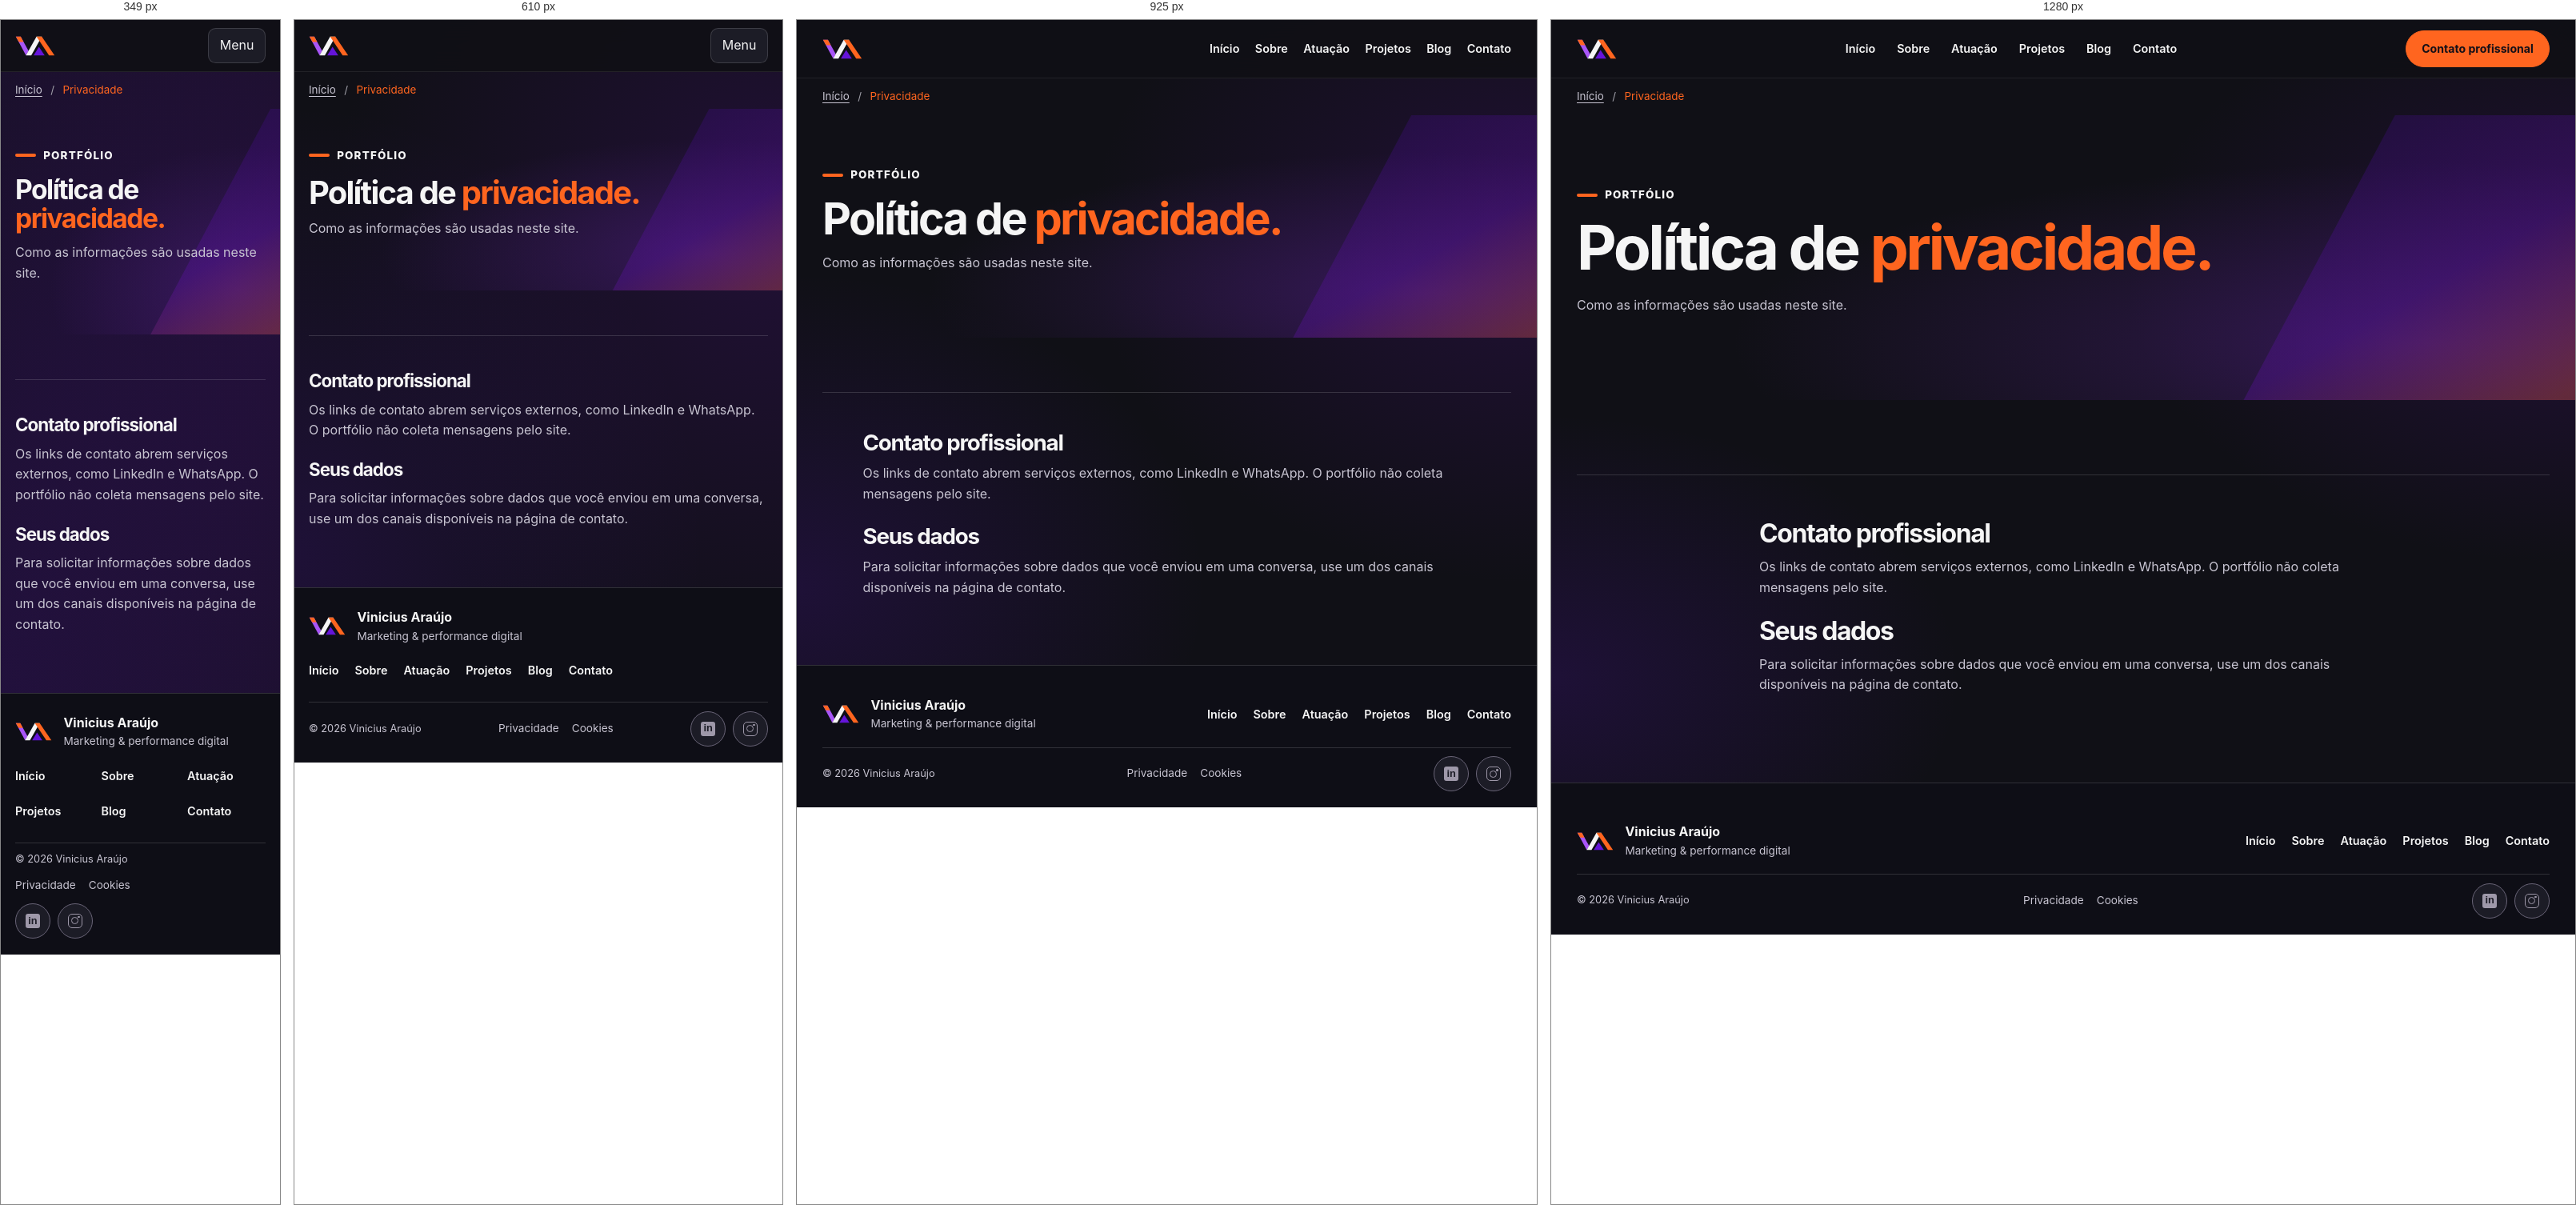
Rendered at 349 px, 610 px, 925 px and 1280 px, left to right.

<!-- file: index.html -->
<!doctype html>
<html lang="pt-BR"><head><meta charset="utf-8"><meta name="viewport" content="width=device-width,initial-scale=1"><meta name="theme-color" content="#101016"><title>Privacidade | Vinicius Araújo</title><meta name="description" content="Informações sobre o uso de dados neste portfólio."><link rel="canonical" href="https://vinaraujo78-maker.github.io/privacidade/"><meta property="og:url" content="https://vinaraujo78-maker.github.io/privacidade/"><meta property="og:image" content="https://vinaraujo78-maker.github.io/assets/img/retrato-hero-blazer.jpg">
<meta property="og:title" content="Privacidade | Vinicius Araújo"><meta property="og:description" content="Informações sobre o uso de dados neste portfólio."><meta property="og:type" content="website"><meta property="og:locale" content="pt_BR">
<link rel="icon" href="/assets/img/favicon.svg" type="image/svg+xml"><link rel="stylesheet" href="/assets/css/site.css"><script defer src="/assets/js/config.js"></script><script defer src="/assets/js/site.js"></script></head>
<body><a class="skip" href="#main">Pular para o conteúdo</a><header class="top"><div class="wrap navrow"><a href="/" class="brand" aria-label="Vinicius Araújo, início"><img src="/assets/img/logo-va.svg" alt="" fetchpriority="high" decoding="async"></a><button class="menu" type="button" aria-expanded="false" aria-controls="site-nav">Menu</button><nav id="site-nav" aria-label="Navegação principal"><a href="/" >Início</a><a href="/sobre/" >Sobre</a><a href="/servicos/" >Atuação</a><a href="/portfolio/" >Projetos</a><a href="/conteudos/" >Blog</a><a href="/contato/" >Contato</a></nav><a class="button nav-cta" href="/contato/">Contato profissional</a></div></header>
<main id="main"><nav class="wrap crumbs" aria-label="Caminho da página"><a href="/">Início</a><span aria-current="page">Privacidade</span></nav><section class="page-hero"><div class="wrap"><p class="label">Portfólio</p><h1>Política de <em>privacidade.</em></h1><p>Como as informações são usadas neste site.</p></div></section><section  class="section lined"><div class="wrap"><div class="narrow"><h2>Contato profissional</h2><p>Os links de contato abrem serviços externos, como LinkedIn e WhatsApp. O portfólio não coleta mensagens pelo site.</p><h2>Seus dados</h2><p>Para solicitar informações sobre dados que você enviou em uma conversa, use um dos canais disponíveis na página de contato.</p></div></div></section></main>
<footer class="footer">
  <div class="wrap">
    <div class="footer-main">
      <div class="footer-brand"><a href="/" class="brand" aria-label="Vinicius Araújo, início"><img src="/assets/img/logo-va.svg" alt="" fetchpriority="high" decoding="async"></a><div><strong>Vinicius Araújo</strong><p>Marketing &amp; performance digital</p></div></div>
      <nav aria-label="Navegação do rodapé"><a href="/" >Início</a><a href="/sobre/" >Sobre</a><a href="/servicos/" >Atuação</a><a href="/portfolio/" >Projetos</a><a href="/conteudos/" >Blog</a><a href="/contato/" >Contato</a></nav>
    </div>
    <div class="footer-bottom">
      <small>© 2026 Vinicius Araújo</small>
      <nav aria-label="Informações legais"><a href="/privacidade/">Privacidade</a><a href="/cookies/">Cookies</a></nav>
      <div class="footer-social" role="group" aria-label="Redes sociais">
        <span class="social-button" data-footer-social="linkedin" role="img" aria-label="LinkedIn" aria-disabled="true"><span class="social-linkedin" aria-hidden="true"></span></span>
        <span class="social-button" data-footer-social="instagram" role="img" aria-label="Instagram, link indisponível" aria-disabled="true"><span class="social-instagram" aria-hidden="true"></span></span>
      </div>
    </div>
  </div>
</footer></body></html>

/* @media block from site.css */
@media(max-width:760px){.opening::after{inset:42% -12% 5% 0;opacity:.82}}

/* @media block from site.css */
@media(max-width:760px){.contact-panel.contact-direct{grid-template-columns:minmax(0,1fr)}}

/* @media block from site.css */
@media(max-width:850px){.footer-main{align-items:flex-start;flex-direction:column;gap:.6rem}}

/* @media block from site.css */
@media(max-width:460px){
  .footer-main nav{display:grid;grid-template-columns:repeat(3,minmax(0,1fr));width:100%;gap:0 .6rem}
  .footer-bottom{align-items:flex-start;flex-direction:column;gap:0}
  body:has(.floating) .footer>.wrap{padding-right:0}
  body:has(.floating) .footer-bottom{padding-right:4.25rem}
}

/* @media block from site.css */
@media(max-width:1000px){.steps,.four{grid-template-columns:repeat(2,minmax(0,1fr))}.nav-cta{display:none}.carousel-track{grid-auto-columns:calc((100% - 1rem)/2)}}

/* @media block from site.css */
@media(max-width:760px){
.wrap{width:calc(100% - 36px)}
.navrow{min-height:64px;flex-wrap:wrap}
.menu{display:block;min-height:44px;border:1px solid var(--line);border-radius:.6rem;background:var(--panel);color:var(--ink);padding:.35rem .85rem}
#site-nav{display:none;flex-basis:100%;padding:0 0 1rem}
#site-nav.open{display:grid;grid-template-columns:repeat(2,1fr);gap:.25rem .8rem}
#site-nav a{padding:.5rem}
.hero-grid,.split,.section-head,.contact-panel{grid-template-columns:1fr;gap:1.25rem}
.hero .hero-grid{grid-template-columns:minmax(0,1fr);gap:.8rem}
.hero-copy{padding:2.5rem 0 0}
.hero h1{font-size:clamp(2.35rem,8.7vw,3.75rem)}
.hero-art{width:min(100%,550px);padding-top:.3rem;margin-inline:auto}
.proof,.four{grid-template-columns:repeat(2,minmax(0,1fr))}
.proof>div{justify-content:flex-start}
.proof>div:nth-child(3){border-left:0}
.proof{row-gap:1rem}
.traits,.three{grid-template-columns:1fr}
.section-head>p{margin-top:0}
}

/* @media block from site.css */
@media(max-width:460px){.two,.form-grid{grid-template-columns:1fr}.proof>div{gap:.5rem;padding-inline:.4rem}.carousel-track{grid-auto-columns:78%}.proof svg{width:1.5rem;height:1.5rem}.proof>div{font-size:.78rem}.card{padding:.9rem}.media{padding:0}}

/* @media block from site.css */
@media(max-width:350px){.hero h1,.page-hero h1{font-size:2.1rem}.steps h3{flex-wrap:wrap}.proof svg{width:1.2rem;height:1.2rem}}

/* @media block from site.css */
@media(max-width:440px){.portfolio-spotlight{flex-direction:column}}